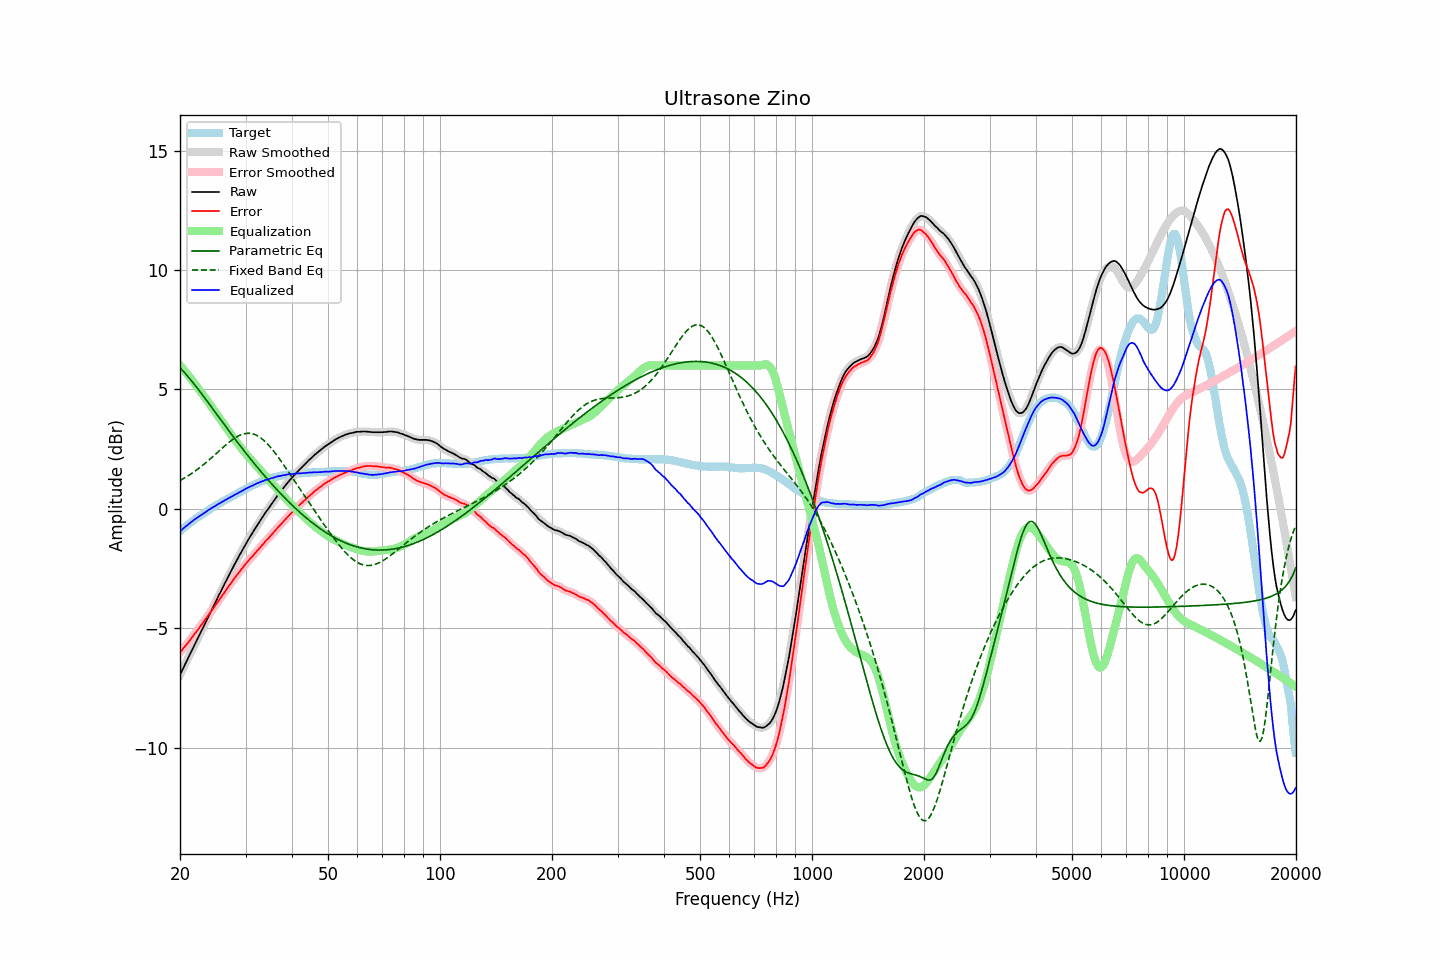

Data behind this chart, as committed beside it:
frequency, raw, error, smoothed, error_smoothed, equalization, parametric_eq, fixed_band_eq, equalized_raw, equalized_smoothed, target
20.00, -6.96, -6.02, -6.95, -6.02, 6.01, 5.91, 1.18, -0.94, -0.94, -0.94
20.20, -6.82, -5.94, -6.82, -5.94, 5.93, 5.84, 1.22, -0.88, -0.88, -0.88
20.40, -6.67, -5.85, -6.68, -5.85, 5.85, 5.77, 1.26, -0.82, -0.83, -0.83
20.61, -6.54, -5.77, -6.54, -5.77, 5.77, 5.69, 1.30, -0.77, -0.77, -0.77
20.81, -6.40, -5.69, -6.40, -5.69, 5.69, 5.61, 1.34, -0.72, -0.72, -0.72
21.02, -6.26, -5.61, -6.26, -5.61, 5.60, 5.53, 1.38, -0.66, -0.66, -0.66
21.23, -6.12, -5.52, -6.13, -5.52, 5.52, 5.45, 1.42, -0.61, -0.61, -0.61
21.44, -5.98, -5.43, -5.98, -5.43, 5.43, 5.37, 1.47, -0.55, -0.55, -0.56
21.66, -5.85, -5.34, -5.84, -5.34, 5.34, 5.29, 1.51, -0.51, -0.50, -0.51
21.87, -5.70, -5.25, -5.70, -5.25, 5.25, 5.20, 1.56, -0.45, -0.45, -0.46
22.09, -5.56, -5.16, -5.57, -5.16, 5.16, 5.12, 1.61, -0.40, -0.41, -0.41
22.31, -5.43, -5.08, -5.43, -5.07, 5.07, 5.03, 1.66, -0.36, -0.36, -0.36
22.54, -5.30, -4.98, -5.29, -4.98, 4.98, 4.94, 1.71, -0.32, -0.31, -0.32
22.76, -5.15, -4.89, -5.16, -4.89, 4.89, 4.86, 1.76, -0.26, -0.27, -0.27
22.99, -5.03, -4.80, -5.02, -4.80, 4.80, 4.77, 1.82, -0.23, -0.22, -0.23
23.22, -4.89, -4.71, -4.88, -4.71, 4.71, 4.68, 1.87, -0.18, -0.18, -0.18
23.45, -4.74, -4.61, -4.75, -4.61, 4.61, 4.59, 1.93, -0.13, -0.13, -0.14
23.69, -4.61, -4.52, -4.61, -4.52, 4.52, 4.49, 1.98, -0.09, -0.09, -0.09
23.92, -4.46, -4.42, -4.47, -4.42, 4.43, 4.40, 2.04, -0.04, -0.04, -0.05
24.16, -4.33, -4.34, -4.33, -4.33, 4.33, 4.31, 2.10, -0.00, 0.00, 0.00
24.40, -4.19, -4.24, -4.19, -4.24, 4.24, 4.22, 2.16, 0.04, 0.04, 0.04
24.65, -4.06, -4.14, -4.06, -4.14, 4.14, 4.13, 2.22, 0.08, 0.08, 0.08
24.89, -3.92, -4.05, -3.92, -4.04, 4.05, 4.04, 2.28, 0.12, 0.13, 0.12
25.14, -3.78, -3.95, -3.78, -3.95, 3.95, 3.94, 2.34, 0.17, 0.17, 0.16
25.39, -3.64, -3.85, -3.65, -3.85, 3.85, 3.85, 2.40, 0.21, 0.21, 0.20
25.65, -3.52, -3.76, -3.51, -3.76, 3.76, 3.76, 2.46, 0.24, 0.24, 0.24
25.91, -3.38, -3.66, -3.38, -3.66, 3.66, 3.67, 2.52, 0.28, 0.28, 0.28
26.16, -3.24, -3.57, -3.24, -3.56, 3.56, 3.58, 2.58, 0.32, 0.32, 0.32
26.43, -3.11, -3.46, -3.11, -3.47, 3.47, 3.48, 2.64, 0.36, 0.36, 0.35
26.69, -2.98, -3.37, -2.98, -3.37, 3.37, 3.39, 2.70, 0.40, 0.40, 0.39
26.96, -2.85, -3.28, -2.85, -3.28, 3.28, 3.30, 2.76, 0.43, 0.43, 0.43
27.23, -2.72, -3.18, -2.72, -3.18, 3.18, 3.21, 2.81, 0.46, 0.47, 0.46
27.50, -2.59, -3.09, -2.59, -3.09, 3.09, 3.12, 2.86, 0.50, 0.50, 0.50
27.77, -2.45, -3.00, -2.45, -2.99, 3.00, 3.03, 2.91, 0.54, 0.54, 0.54
28.05, -2.32, -2.90, -2.32, -2.90, 2.90, 2.94, 2.96, 0.58, 0.58, 0.57
28.33, -2.19, -2.81, -2.20, -2.81, 2.81, 2.85, 3.00, 0.62, 0.62, 0.61
28.62, -2.08, -2.73, -2.07, -2.72, 2.72, 2.76, 3.04, 0.65, 0.65, 0.65
28.90, -1.94, -2.64, -1.95, -2.64, 2.64, 2.68, 3.07, 0.69, 0.69, 0.69
29.19, -1.82, -2.55, -1.82, -2.55, 2.55, 2.59, 3.10, 0.72, 0.72, 0.72
29.48, -1.70, -2.47, -1.70, -2.46, 2.46, 2.50, 3.12, 0.76, 0.76, 0.76
29.78, -1.58, -2.38, -1.58, -2.38, 2.38, 2.42, 3.14, 0.81, 0.80, 0.80
30.08, -1.46, -2.29, -1.46, -2.30, 2.30, 2.33, 3.15, 0.84, 0.84, 0.83
30.38, -1.35, -2.22, -1.34, -2.22, 2.22, 2.24, 3.16, 0.88, 0.88, 0.87
30.68, -1.24, -2.14, -1.24, -2.14, 2.14, 2.16, 3.16, 0.91, 0.91, 0.90
30.99, -1.13, -2.07, -1.13, -2.07, 2.07, 2.08, 3.15, 0.94, 0.94, 0.94
31.30, -1.03, -2.00, -1.02, -2.00, 1.99, 1.99, 3.14, 0.96, 0.97, 0.97
31.61, -0.92, -1.92, -0.91, -1.92, 1.92, 1.91, 3.12, 1.00, 1.00, 1.00
31.93, -0.81, -1.84, -0.81, -1.84, 1.84, 1.83, 3.10, 1.03, 1.03, 1.03
32.24, -0.69, -1.76, -0.70, -1.76, 1.76, 1.75, 3.06, 1.07, 1.07, 1.06
32.57, -0.60, -1.69, -0.59, -1.68, 1.69, 1.66, 3.03, 1.09, 1.09, 1.09
32.89, -0.48, -1.61, -0.49, -1.61, 1.61, 1.58, 2.98, 1.12, 1.12, 1.12
33.22, -0.38, -1.53, -0.38, -1.53, 1.53, 1.51, 2.93, 1.15, 1.15, 1.14
33.55, -0.28, -1.46, -0.28, -1.45, 1.46, 1.43, 2.87, 1.17, 1.18, 1.17
33.89, -0.18, -1.37, -0.18, -1.38, 1.38, 1.35, 2.81, 1.20, 1.20, 1.19
34.23, -0.09, -1.30, -0.09, -1.30, 1.31, 1.27, 2.74, 1.22, 1.22, 1.21
34.57, 0.01, -1.24, 0.01, -1.23, 1.23, 1.19, 2.67, 1.24, 1.24, 1.24
34.92, 0.10, -1.16, 0.10, -1.16, 1.15, 1.12, 2.60, 1.26, 1.26, 1.26
35.27, 0.20, -1.08, 0.20, -1.08, 1.08, 1.04, 2.52, 1.28, 1.28, 1.28
35.62, 0.29, -1.01, 0.30, -1.01, 1.00, 0.97, 2.44, 1.30, 1.30, 1.30
35.97, 0.40, -0.93, 0.39, -0.93, 0.93, 0.89, 2.35, 1.33, 1.32, 1.32
... 635 more rows
